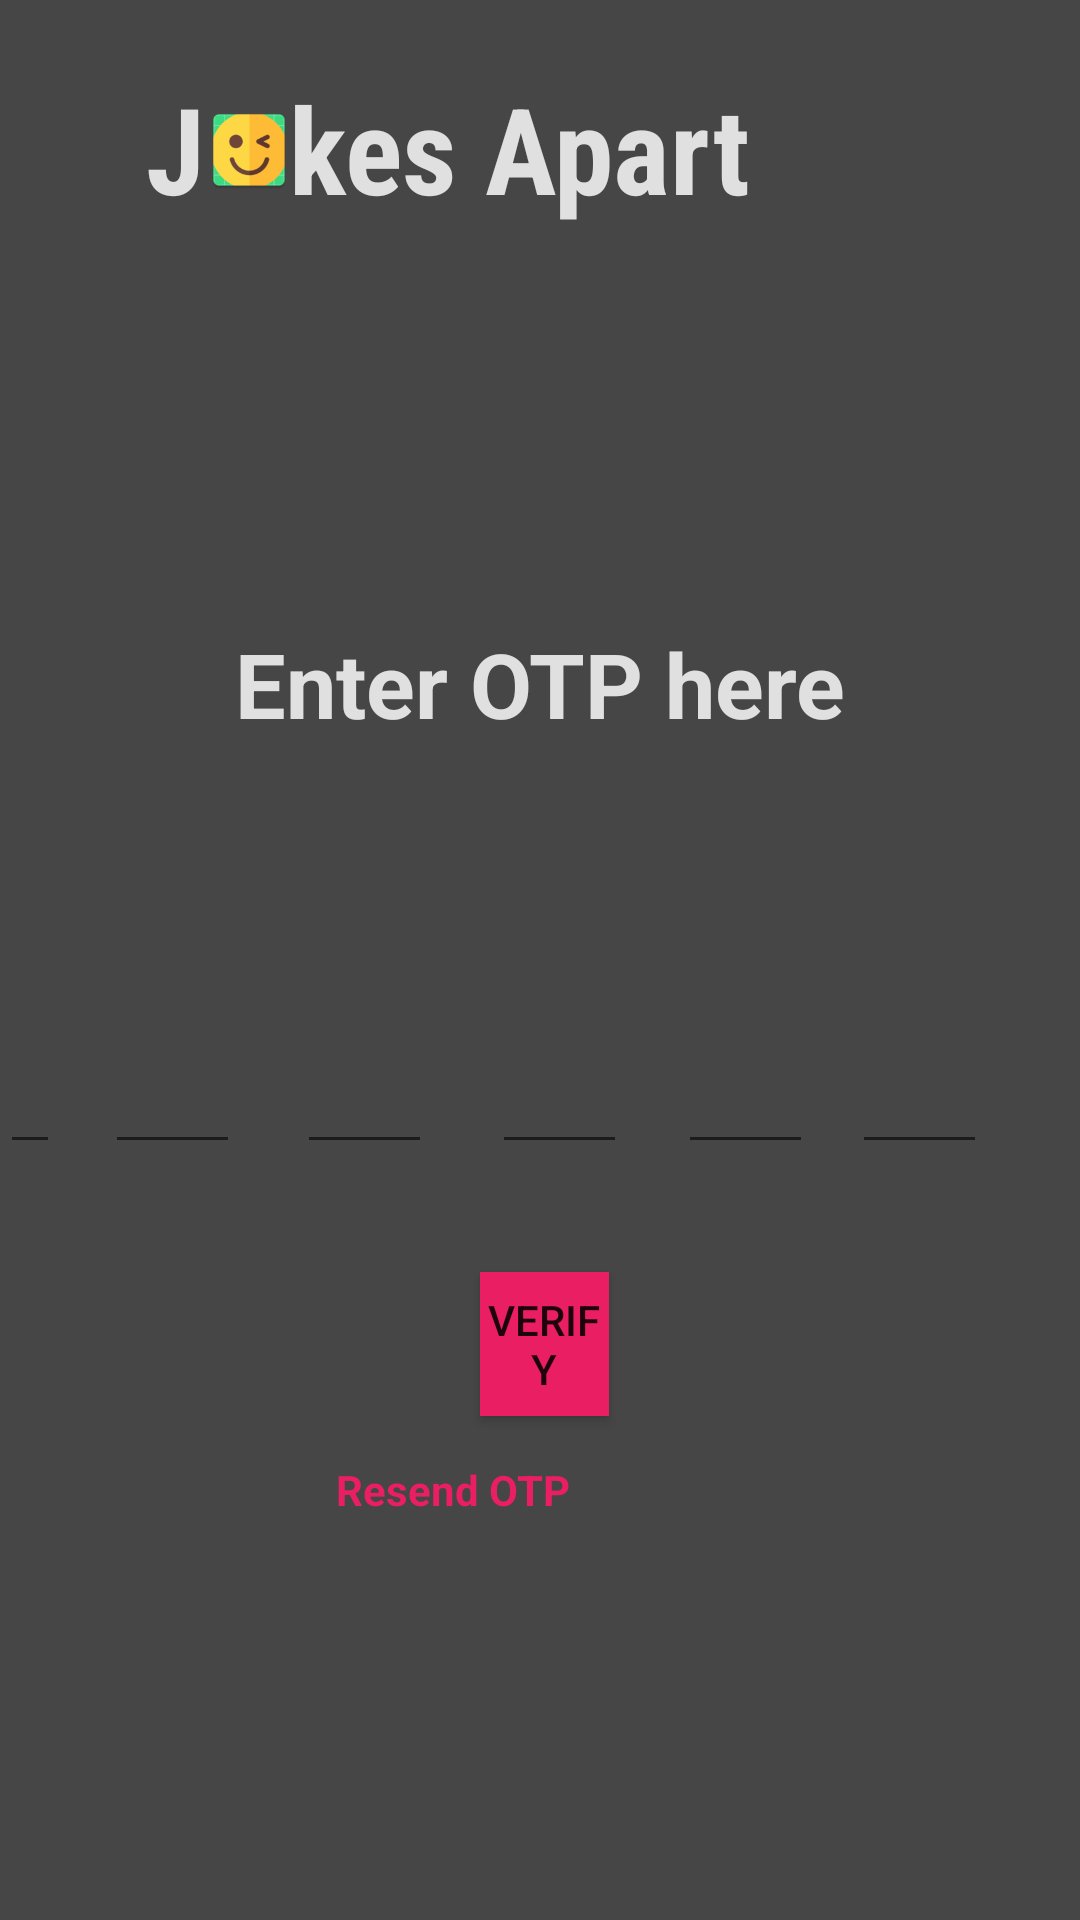

Write the Android layout XML for this screen, with the resource values it uses.
<!-- AndroidManifest.xml: application theme Theme.JokesApart -->
<!-- res/layout/activity_enter_otp.xml -->
<?xml version="1.0" encoding="utf-8"?>
<RelativeLayout xmlns:android="http://schemas.android.com/apk/res/android"
    xmlns:app="http://schemas.android.com/apk/res-auto"
    xmlns:tools="http://schemas.android.com/tools"
    android:layout_width="match_parent"
    android:layout_height="match_parent"
    tools:context=".EnterOtp"
    android:background="@color/gray">


    <ImageView
        android:id="@+id/otpImg"
        android:layout_width="30dp"
        android:layout_height="30dp"
        android:layout_alignEnd="@+id/app_title_otp2"
        android:layout_alignBottom="@+id/app_title_otp2"
        android:layout_marginEnd="152dp"
        android:layout_marginBottom="11dp"
        android:src="@mipmap/wink" />

    <TextView
        android:id="@+id/app_title_otp2"
        android:layout_width="wrap_content"
        android:layout_height="wrap_content"
        android:layout_alignParentEnd="true"
        android:layout_alignParentBottom="true"
        android:layout_marginEnd="110dp"
        android:layout_marginBottom="564dp"
        android:fontFamily="sans-serif-condensed"
        android:text="J   kes Apart"
        android:textColor="@color/grey"
        android:textSize="40dp"
        android:textStyle="bold" />

    <TextView
        android:id="@+id/enterOtpText"
        android:layout_width="match_parent"
        android:layout_height="wrap_content"
        android:layout_alignParentBottom="true"
        android:layout_marginBottom="392dp"
        android:gravity="center"
        android:text="Enter OTP here"
        android:textColor="@color/grey"
        android:textSize="30dp"
        android:textStyle="bold" />


    <Button
        android:id="@+id/verify_btn"
        android:layout_width="wrap_content"
        android:layout_height="wrap_content"
        android:layout_alignParentStart="true"
        android:layout_alignParentEnd="true"
        android:layout_alignParentBottom="true"
        android:layout_marginStart="160dp"
        android:layout_marginEnd="157dp"
        android:layout_marginBottom="168dp"
        android:text="Verify"
        android:background="@color/red"/>

    <TextView
        android:id="@+id/printPhnNum"
        android:layout_width="183dp"
        android:layout_height="wrap_content"
        android:layout_alignParentStart="true"
        android:layout_alignParentEnd="true"
        android:layout_alignParentBottom="true"
        android:layout_marginStart="114dp"
        android:layout_marginTop="1dp"
        android:layout_marginEnd="114dp"
        android:layout_marginBottom="347dp"
        android:gravity="center"
        android:text=""
        android:textColor="@color/grey" />

    <TextView
        android:id="@+id/resentOtp"
        android:layout_width="wrap_content"
        android:layout_height="wrap_content"
        android:layout_alignParentEnd="true"
        android:layout_alignParentBottom="true"
        android:layout_marginEnd="170dp"
        android:layout_marginBottom="134dp"
        android:text="Resend OTP"
        android:textColor="@color/red"
        android:textStyle="bold"
        android:textColorHighlight="@color/grey"/>

    <EditText
        android:id="@+id/c1"
        android:layout_width="45dp"
        android:layout_height="wrap_content"
        android:layout_alignParentEnd="true"
        android:layout_alignParentBottom="true"
        android:layout_marginEnd="340dp"
        android:layout_marginBottom="252dp"
        android:ems="10"
        android:inputType="textPersonName"
        android:text=""
        android:textColor="@color/red"/>

    <EditText
        android:id="@+id/c2"
        android:layout_width="45dp"
        android:layout_height="wrap_content"
        android:layout_alignBottom="@id/c1"

        android:layout_alignParentEnd="true"
        android:layout_marginEnd="280dp"
        android:layout_marginBottom="0dp"
        android:ems="10"
        android:inputType="textPersonName"
        android:text=""
        android:textColor="@color/red"/>

    <EditText
        android:id="@+id/c3"
        android:layout_width="45dp"
        android:layout_height="wrap_content"
        android:layout_alignBottom="@id/c1"
        android:layout_alignParentEnd="true"
        android:layout_marginEnd="216dp"
        android:layout_marginBottom="0dp"
        android:ems="10"
        android:inputType="textPersonName"
        android:text=""
        android:textColor="@color/red"/>

    <EditText
        android:id="@+id/c4"
        android:layout_width="45dp"
        android:layout_height="wrap_content"
        android:layout_alignBottom="@id/c1"
        android:layout_alignParentEnd="true"
        android:layout_marginEnd="151dp"
        android:layout_marginBottom="0dp"
        android:ems="10"
        android:inputType="textPersonName"
        android:text=""
        android:textColor="@color/red"/>

    <EditText
        android:id="@+id/c5"
        android:layout_width="45dp"
        android:layout_height="wrap_content"
        android:layout_alignBottom="@id/c1"
        android:layout_alignParentEnd="true"
        android:layout_marginEnd="89dp"
        android:layout_marginBottom="0dp"
        android:ems="10"
        android:inputType="textPersonName"
        android:text=""
        android:textColor="@color/red"
        />

    <EditText
        android:id="@+id/c6"
        android:layout_width="45dp"
        android:layout_height="wrap_content"
        android:layout_alignBottom="@id/c1"
        android:layout_alignParentEnd="true"
        android:layout_marginEnd="31dp"
        android:layout_marginBottom="0dp"
        android:ems="10"
        android:inputType="textPersonName"
        android:text=""
        android:textColor="@color/red"/>

    <ProgressBar
        android:id="@+id/progressBarVerify"
        style="?android:attr/progressBarStyle"
        android:layout_width="wrap_content"
        android:layout_height="wrap_content"
        android:layout_alignParentStart="true"
        android:layout_alignParentEnd="true"
        android:layout_alignParentBottom="true"
        android:layout_marginStart="182dp"

        android:layout_marginEnd="181dp"
        android:layout_marginBottom="98dp"

        android:visibility="gone"/>


</RelativeLayout>
<!-- resources referenced by this layout -->
<resources>
  <color name="gray">#464646</color>
  <color name="grey">#E0E0E0</color>
  <color name="red">#E91E63</color>
  <!-- mipmap wink: png bitmap (mipmap-mdpi, 2113 bytes) -->
  <style name="Theme.JokesApart" parent="Theme.AppCompat.DayNight">
          
          <item name="colorPrimary">@color/black</item>
          <item name="colorPrimaryVariant">@color/black</item>
          <item name="colorOnPrimary">@color/white</item>
          
          <item name="colorSecondary">@color/teal_200</item>
          <item name="colorSecondaryVariant">@color/teal_700</item>
          <item name="colorOnSecondary">@color/black</item>
          
          <item name="android:statusBarColor" tools:targetApi="l">?attr/colorPrimaryVariant</item>
          
      </style>
  <color name="black">#FF000000</color>
  <color name="white">#FFFFFFFF</color>
  <color name="teal_200">#FF03DAC5</color>
  <color name="teal_700">#FF018786</color>
</resources>
